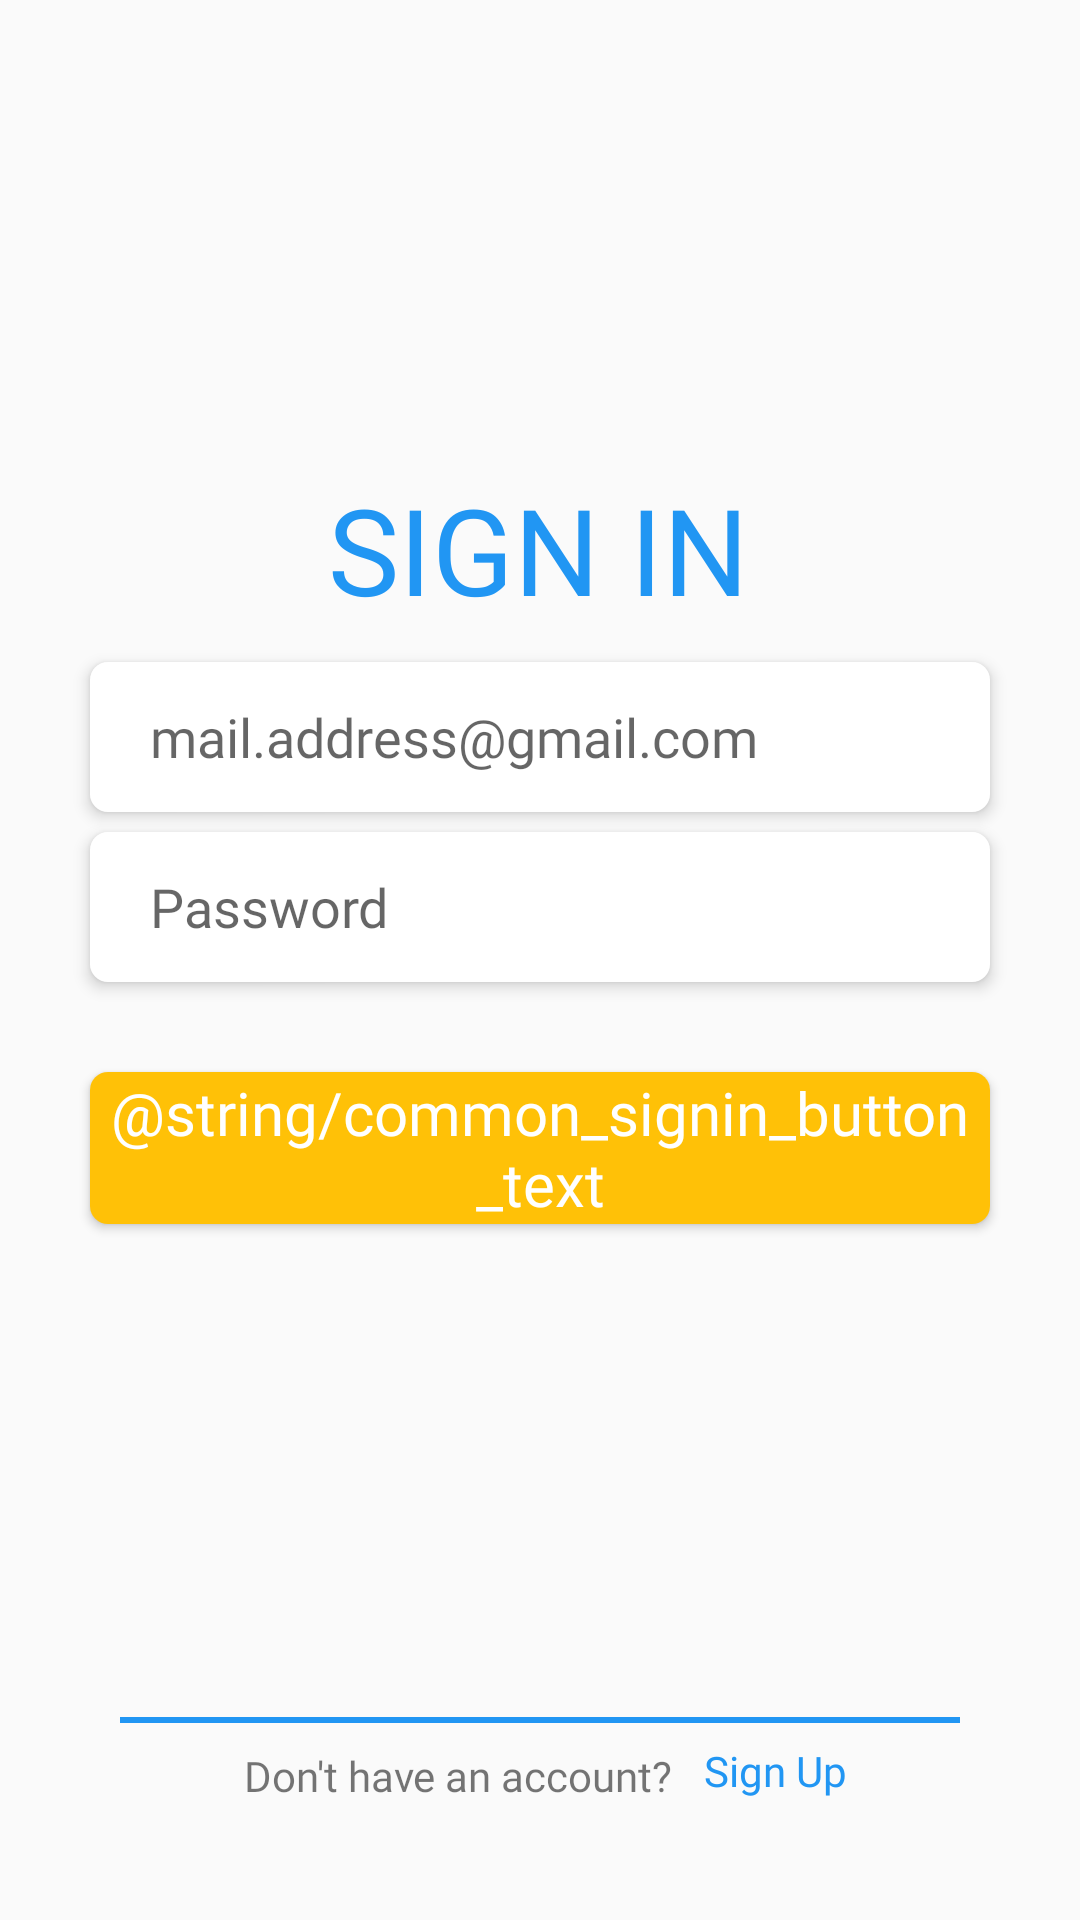

Write the Android layout XML for this screen, with the resource values it uses.
<!-- AndroidManifest.xml: activity theme Theme.AppCompat.Light.NoActionBar -->
<!-- res/layout/activity_sign_in.xml -->
<?xml version="1.0" encoding="utf-8"?>
<android.support.constraint.ConstraintLayout xmlns:android="http://schemas.android.com/apk/res/android"
    xmlns:app="http://schemas.android.com/apk/res-auto"
    xmlns:tools="http://schemas.android.com/tools"
    android:layout_width="match_parent"
    android:layout_height="match_parent"
    tools:context=".Activities.SignInActivity">

    <TextView
        android:id="@+id/signinTv"
        android:layout_width="wrap_content"
        android:layout_height="wrap_content"
        android:layout_marginStart="8dp"
        android:layout_marginTop="8dp"
        android:layout_marginEnd="8dp"
        android:layout_marginBottom="8dp"
        android:fontFamily="@font/karla_bold"
        android:text="@string/signInCaps"
        android:textColor="@color/colorBlue"
        android:textSize="40sp"
        app:layout_constraintBottom_toBottomOf="parent"
        app:layout_constraintEnd_toEndOf="parent"
        app:layout_constraintHorizontal_bias="0.498"
        app:layout_constraintStart_toStartOf="parent"
        app:layout_constraintTop_toTopOf="parent"
        app:layout_constraintVertical_bias="0.26" />

    <Button
        android:id="@+id/signinBtn"
        android:layout_width="match_parent"
        android:layout_height="wrap_content"
        android:layout_marginStart="30dp"
        android:layout_marginTop="30dp"
        android:layout_marginEnd="30dp"
        android:background="@drawable/rounded_yellow_btn"
        android:elevation="3dp"
        android:fontFamily="@font/karla_bold"
        android:text="@string/common_signin_button_text"
        android:textAllCaps="false"
        android:textColor="@color/colorWhite"
        android:textSize="20sp"
        app:layout_constraintBottom_toBottomOf="parent"
        app:layout_constraintEnd_toEndOf="parent"
        app:layout_constraintHorizontal_bias="0.0"
        app:layout_constraintStart_toStartOf="parent"
        app:layout_constraintTop_toBottomOf="@+id/passwordEt"
        app:layout_constraintVertical_bias="0.0" />

    <View
        android:id="@+id/view"
        android:layout_width="match_parent"
        android:layout_height="2dp"
        android:layout_margin="40dp"
        android:background="@color/colorBlue"
        app:layout_constraintBottom_toBottomOf="parent"
        app:layout_constraintTop_toBottomOf="@+id/signinBtn"
        app:layout_constraintVertical_bias="0.828"
        tools:layout_editor_absoluteX="40dp"></View>

    <TextView
        android:id="@+id/SignUpCommentTv"
        android:layout_width="wrap_content"
        android:layout_height="wrap_content"
        android:layout_marginStart="8dp"
        android:layout_marginTop="8dp"
        android:layout_marginEnd="8dp"
        android:fontFamily="@font/karla"
        android:text="@string/dontHaveAnAccount"
        app:layout_constraintBottom_toBottomOf="parent"
        app:layout_constraintEnd_toEndOf="parent"
        app:layout_constraintHorizontal_bias="0.365"
        app:layout_constraintStart_toStartOf="parent"
        app:layout_constraintTop_toBottomOf="@+id/view"
        app:layout_constraintVertical_bias="0.0" />

    <TextView
        android:id="@+id/goTosignUpBtn"
        android:layout_width="wrap_content"
        android:layout_height="wrap_content"
        android:layout_marginStart="8dp"
        android:layout_marginEnd="8dp"
        android:layout_marginBottom="8dp"
        android:fontFamily="@font/karla_bold"
        android:text="@string/signUpLowercase"
        android:textColor="@color/colorPrimary"
        app:layout_constraintBottom_toBottomOf="parent"
        app:layout_constraintEnd_toEndOf="parent"
        app:layout_constraintHorizontal_bias="0.031"
        app:layout_constraintStart_toEndOf="@+id/SignUpCommentTv"
        app:layout_constraintTop_toBottomOf="@+id/view"
        app:layout_constraintVertical_bias="0.16" />

    <EditText
        android:id="@+id/emailEt"
        android:layout_width="match_parent"
        android:layout_height="50dp"
        android:layout_marginStart="30dp"
        android:layout_marginEnd="30dp"
        android:height="50dp"
        android:background="@drawable/rounded_white_btn"
        android:elevation="3dp"
        android:fontFamily="@font/karla"
        android:hint="@string/mailExample"
        android:paddingLeft="20dp"
        app:layout_constraintBottom_toBottomOf="parent"
        app:layout_constraintTop_toBottomOf="@+id/signinTv"
        app:layout_constraintVertical_bias="0.029"
        tools:layout_editor_absoluteX="0dp"
        android:inputType="textEmailAddress" />

    <EditText
        android:id="@+id/passwordEt"
        android:layout_width="match_parent"
        android:layout_height="50dp"
        android:layout_marginStart="30dp"
        android:layout_marginEnd="30dp"
        android:height="50dp"
        android:background="@drawable/rounded_white_btn"
        android:elevation="3dp"
        android:fontFamily="@font/karla"
        android:hint="@string/passwordExample"
        android:paddingLeft="20dp"
        android:inputType="textPassword"
        app:layout_constraintBottom_toBottomOf="parent"
        app:layout_constraintTop_toBottomOf="@+id/emailEt"
        app:layout_constraintVertical_bias="0.021"
        tools:layout_editor_absoluteX="0dp" />

</android.support.constraint.ConstraintLayout>
<!-- resources referenced by this layout -->
<resources>
  <color name="colorBlue">#2196F3</color>
  <color name="colorPrimary">#2196F3</color>
  <color name="colorWhite">#FFFFFF</color>
  <!-- drawable rounded_white_btn (drawable) -->
  <?xml version="1.0" encoding="utf-8"?>
  <shape xmlns:android="http://schemas.android.com/apk/res/android"
      android:shape="rectangle">
  
      
      <solid android:color="@color/colorWhite" />
  
      
      <corners android:radius="6dp" />
  </shape>
  <!-- drawable rounded_yellow_btn (drawable) -->
  <?xml version="1.0" encoding="utf-8"?>
  <shape xmlns:android="http://schemas.android.com/apk/res/android"
      android:shape="rectangle">
  
      
      <solid android:color="@color/colorYellow" />
  
      
      <corners android:radius="6dp" />
  </shape>
  <string name="dontHaveAnAccount">"Don't have an account?"</string>
  <string name="mailExample">mail.address@gmail.com</string>
  <string name="passwordExample">Password</string>
  <string name="signInCaps"> SIGN IN</string>
  <string name="signUpLowercase"> Sign Up</string>
  <color name="colorYellow">#FFC107</color>
</resources>
